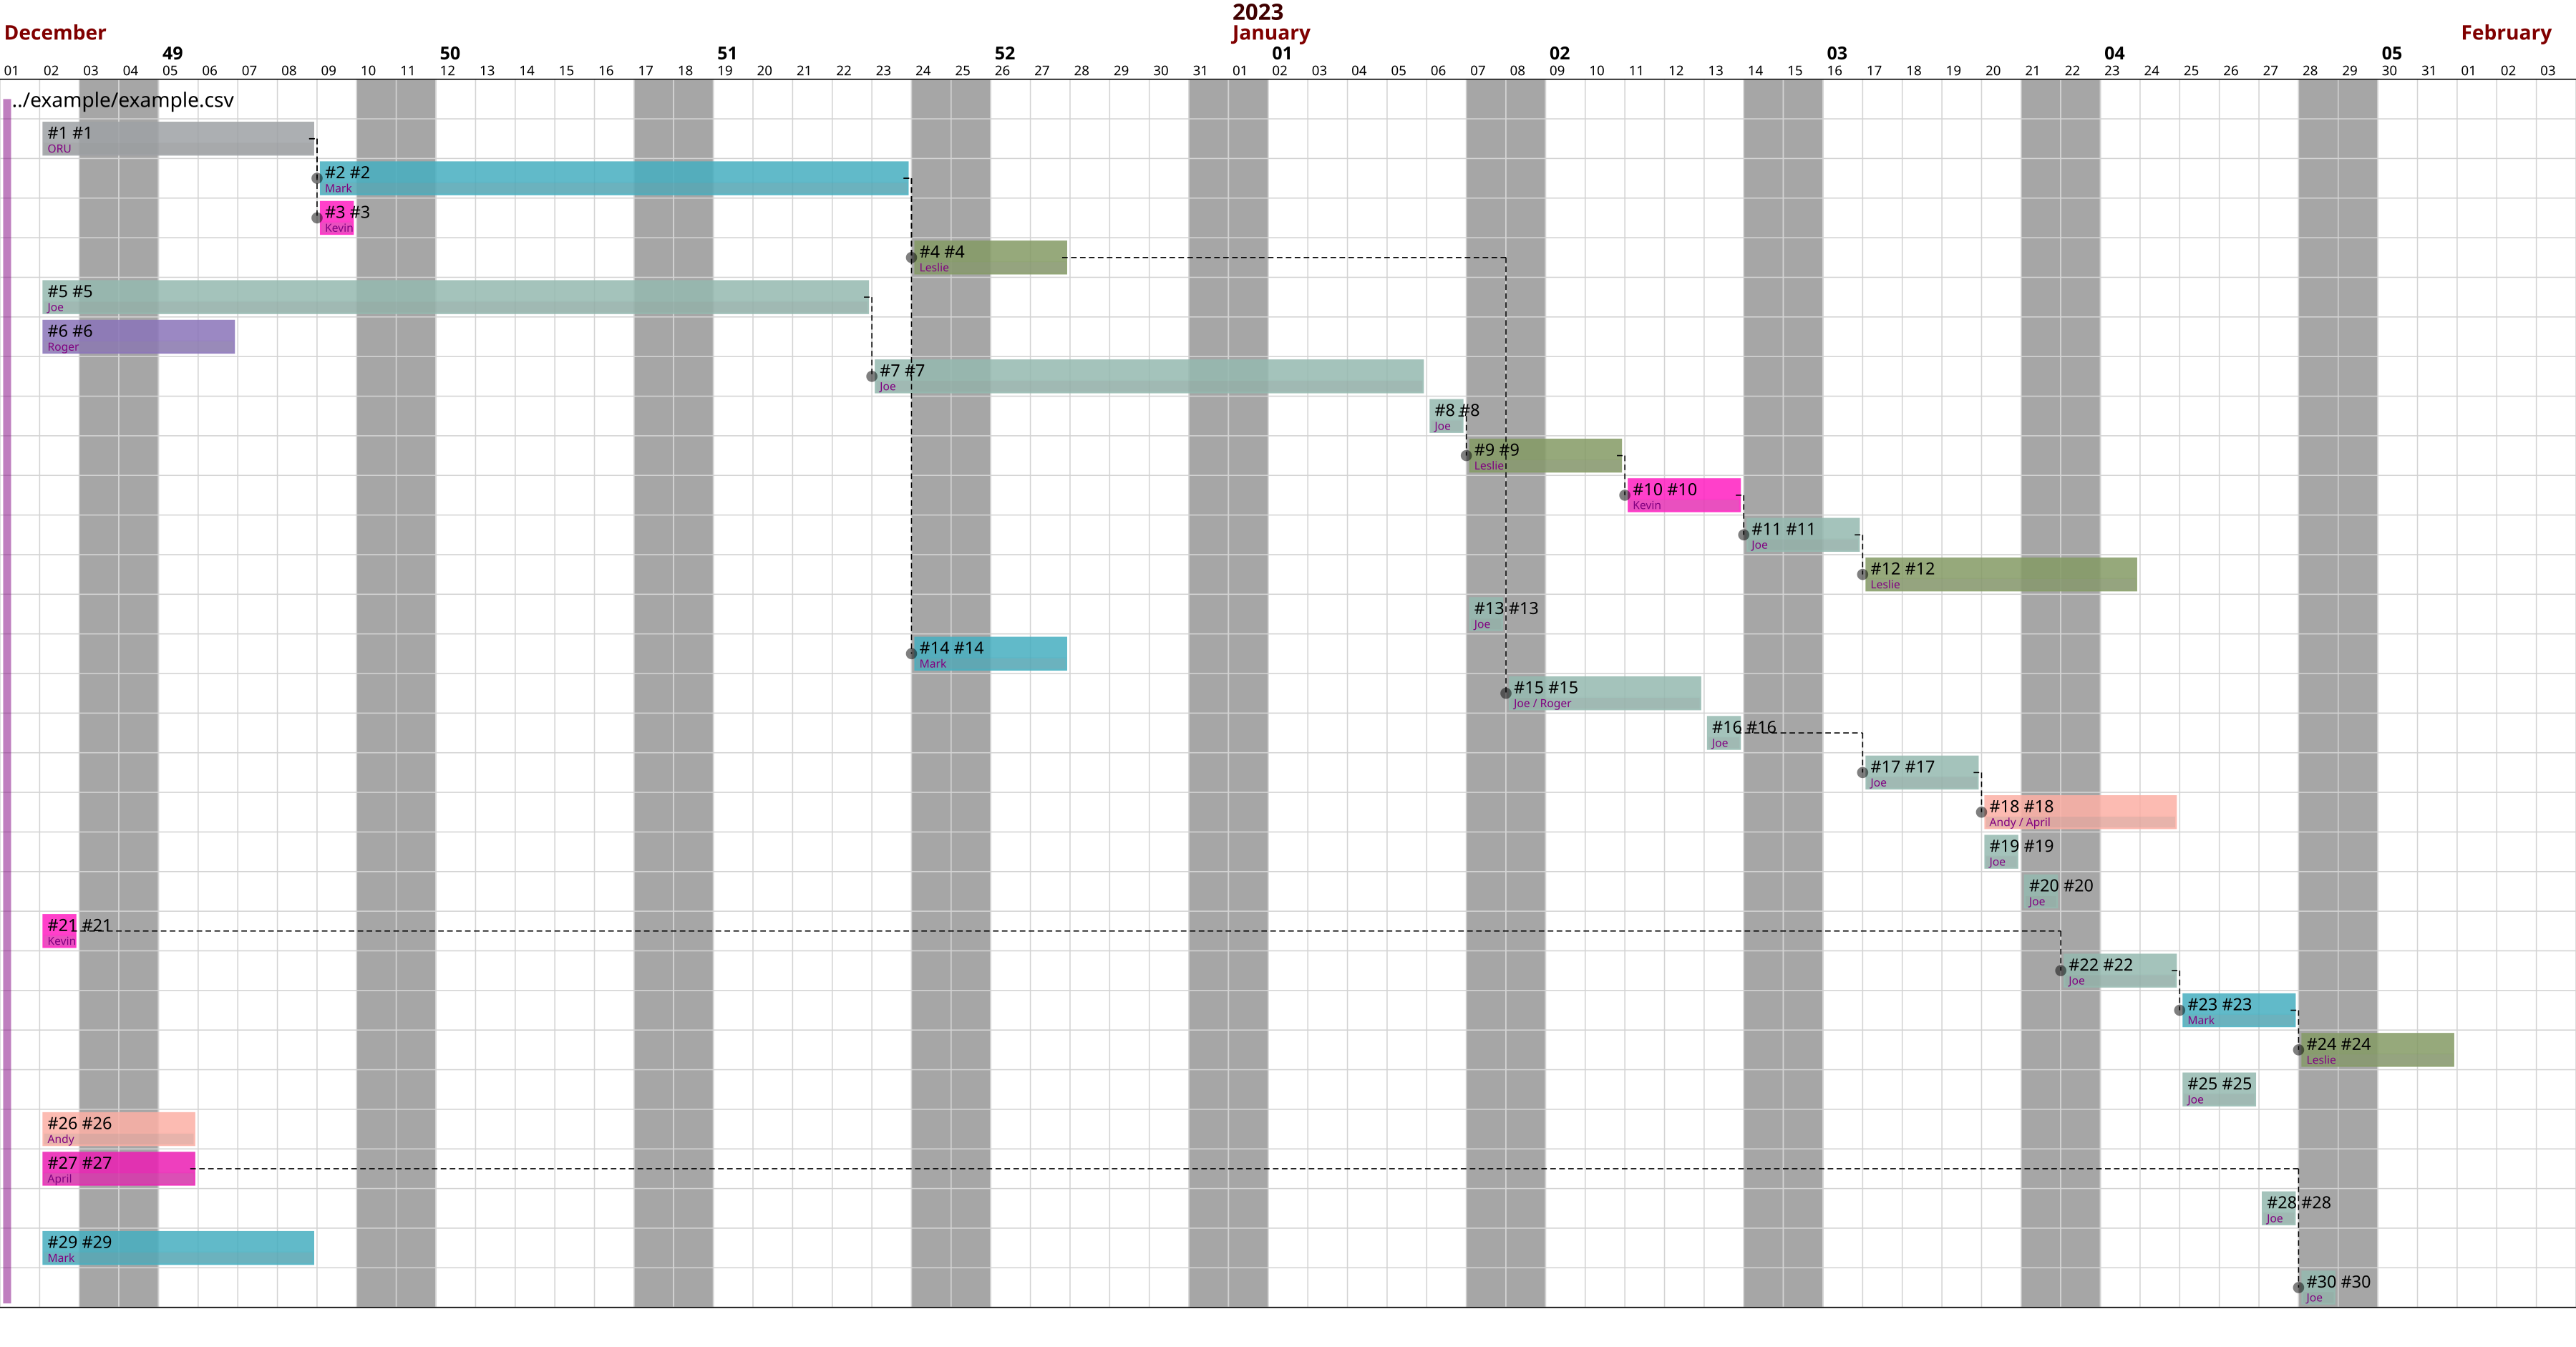

Data behind this chart, as committed beside it:
Id, Task, Duration, Start, Resource, Dependency
1, #1, 5, 02/12/2022, ORU, 
2, #2, 10.5, 12/31/2020, Mark, 1
3, #3, 1, 12/31/2020, Kevin, 1
4, #4, 3, 12/31/2020, Leslie, 2
5, #5, 15, 12/31/2020, Joe, 
6, #6, 3, 12/31/2020, Roger, 
7, #7, 10, 12/31/2020, Joe, 5
8, #8, 1, 12/31/2020, Joe, 
9, #9, 3, 12/31/2020, Leslie, 8
10, #10, 3, 12/31/2020, Kevin, 9
11, #11, 2, 12/31/2020, Joe, 10
12, #12, 5, 12/31/2020, Leslie, 11
13, #13, 1, 12/31/2020, Joe, 
14, #14, 3, 12/31/2020, Mark, 2
15, #15, 5, 12/31/2020, Joe/Roger, 4
16, #16, 1, 12/31/2020, Joe, 
17, #17, 3, 12/31/2020, Joe, 16
18, #18, 3, 12/31/2020, Andy/April, 17
19, #19, 1, 12/31/2020, Joe, 
20, #20, 1, 12/31/2020, Joe, 
21, #21, 1, 12/31/2020, Kevin, 
22, #22, 3, 12/31/2020, Joe, 21
23, #23, 3, 12/31/2020, Mark, 22
24, #24, 3, 12/31/2020, Leslie, 23
25, #25, 2, 12/31/2020, Joe, 
26, #26, 2, 12/31/2020, Andy, 
27, #27, 2, 12/31/2020, April, 
28, #28, 1, 12/31/2020, Joe, 
29, #29, 5, 12/31/2020, Mark, 
30, #30, 1, 12/31/2020, Joe, 27
